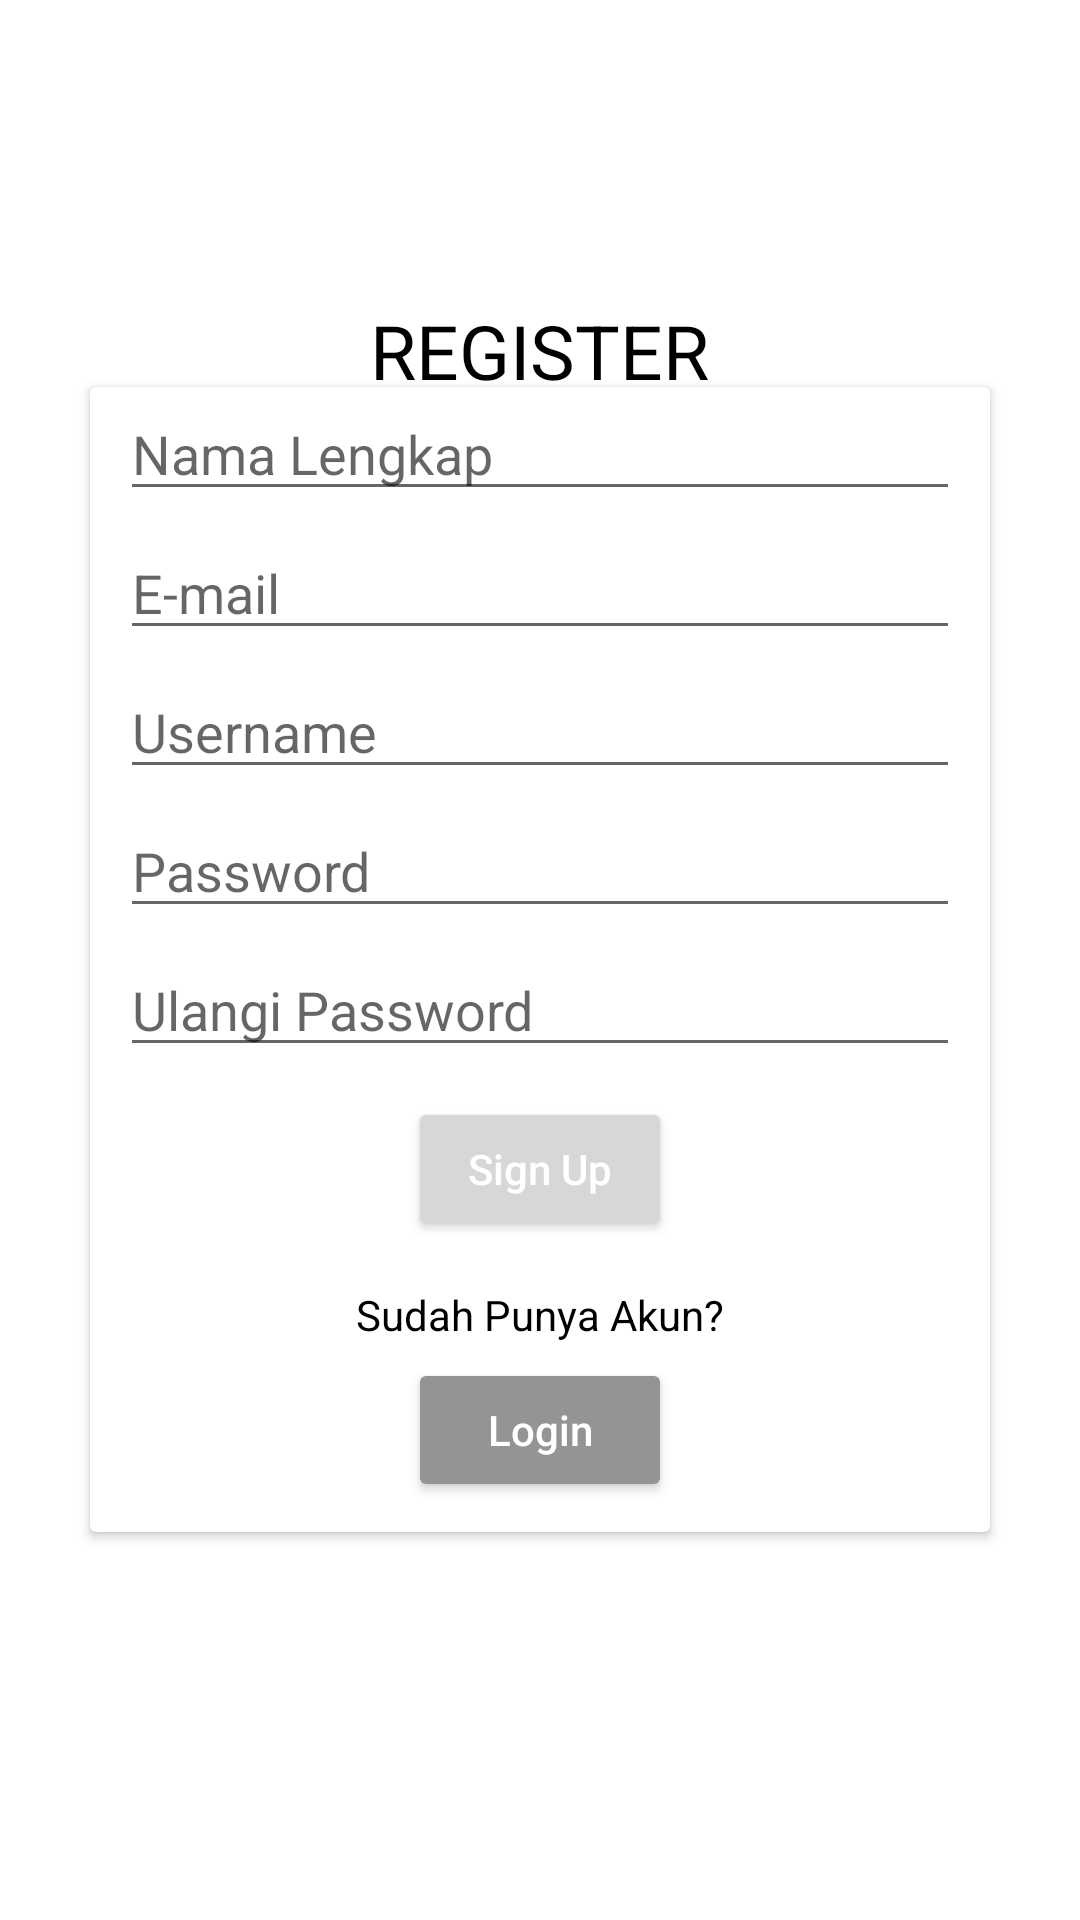

Layout XML and referenced resources for this Android screen:
<!-- AndroidManifest.xml: application theme Theme.LabITTP -->
<!-- res/layout/signup_activity.xml -->
<?xml version="1.0" encoding="utf-8"?>
<FrameLayout xmlns:android="http://schemas.android.com/apk/res/android"
    android:layout_width="match_parent"
    android:layout_height="match_parent"
    android:orientation="vertical"
    android:layout_gravity="center_vertical">


    <TextView
        android:layout_width="wrap_content"
        android:layout_height="wrap_content"
        android:text="REGISTER"
        android:textSize="25sp"
        android:textColor="@color/black"
        android:layout_marginTop="100sp"
        android:layout_gravity="center_horizontal"/>

        <androidx.cardview.widget.CardView
            android:layout_width="300sp"
            android:layout_height="wrap_content"
            android:layout_gravity="center">

            <LinearLayout
                android:layout_width="match_parent"
                android:layout_height="wrap_content"
                android:orientation="vertical"
                android:layout_gravity="center_horizontal">

                <EditText
                    android:id="@+id/fullname_rgstr"
                    android:layout_width="280sp"
                    android:layout_height="wrap_content"
                    android:layout_gravity="center_horizontal"
                    android:layout_marginBottom="5sp"
                    android:paddingTop="10sp"
                    android:hint="Nama Lengkap"/>

                <EditText
                    android:id="@+id/email"
                    android:layout_width="280sp"
                    android:layout_height="wrap_content"
                    android:layout_gravity="center_horizontal"
                    android:layout_marginBottom="5sp"
                    android:hint="E-mail"/>

                <EditText
                    android:id="@+id/username_rgstr"
                    android:layout_width="280sp"
                    android:layout_height="wrap_content"
                    android:layout_gravity="center_horizontal"
                    android:layout_marginBottom="5sp"
                    android:hint="Username"/>

                <EditText
                    android:id="@+id/password_rgstr"
                    android:layout_width="280sp"
                    android:layout_height="wrap_content"
                    android:layout_gravity="center_horizontal"
                    android:layout_marginBottom="5sp"
                    android:hint="Password"/>

                <EditText
                    android:id="@+id/confirmPass"
                    android:layout_width="280sp"
                    android:layout_height="wrap_content"
                    android:layout_gravity="center_horizontal"
                    android:hint="Ulangi Password"/>

                <Button
                    android:id="@+id/signup2"
                    android:layout_marginTop="10sp"
                    android:layout_marginBottom="15sp"
                    android:layout_gravity="center_horizontal"
                    android:layout_width="wrap_content"
                    android:layout_height="wrap_content"
                    android:hint="Sign Up"
                    android:textColorHint="@color/white"/>

                <TextView
                    android:layout_width="wrap_content"
                    android:layout_height="wrap_content"
                    android:layout_gravity="center_horizontal"
                    android:text="Sudah Punya Akun?"
                    android:textColor="@color/black"
                    android:layout_marginBottom="5sp"/>

                <Button
                    android:id="@+id/login"
                    android:layout_marginBottom="10sp"
                    android:layout_gravity="center_horizontal"
                    android:layout_width="wrap_content"
                    android:layout_height="wrap_content"
                    android:backgroundTint="@color/gray"
                    android:hint="Login"
                    android:textColorHint="@color/white"/>
            </LinearLayout>

        </androidx.cardview.widget.CardView>

</FrameLayout>
<!-- resources referenced by this layout -->
<resources>
  <color name="black">#FF000000</color>
  <color name="gray">#949494</color>
  <color name="white">#FFFFFFFF</color>
  <style name="Theme.LabITTP" parent="Theme.MaterialComponents.DayNight.NoActionBar">
          
          <item name="colorPrimary">@color/red</item>
          <item name="colorOnPrimary">@color/white</item>
          
          <item name="colorSecondary">@color/teal_200</item>
          <item name="colorSecondaryVariant">@color/teal_700</item>
          <item name="colorOnSecondary">@color/black</item>
          
          <item name="android:statusBarColor" tools:targetApi="l">@color/red</item>
          
      </style>
  <color name="red">#e00000</color>
  <color name="teal_200">#FF03DAC5</color>
  <color name="teal_700">#FF018786</color>
</resources>
